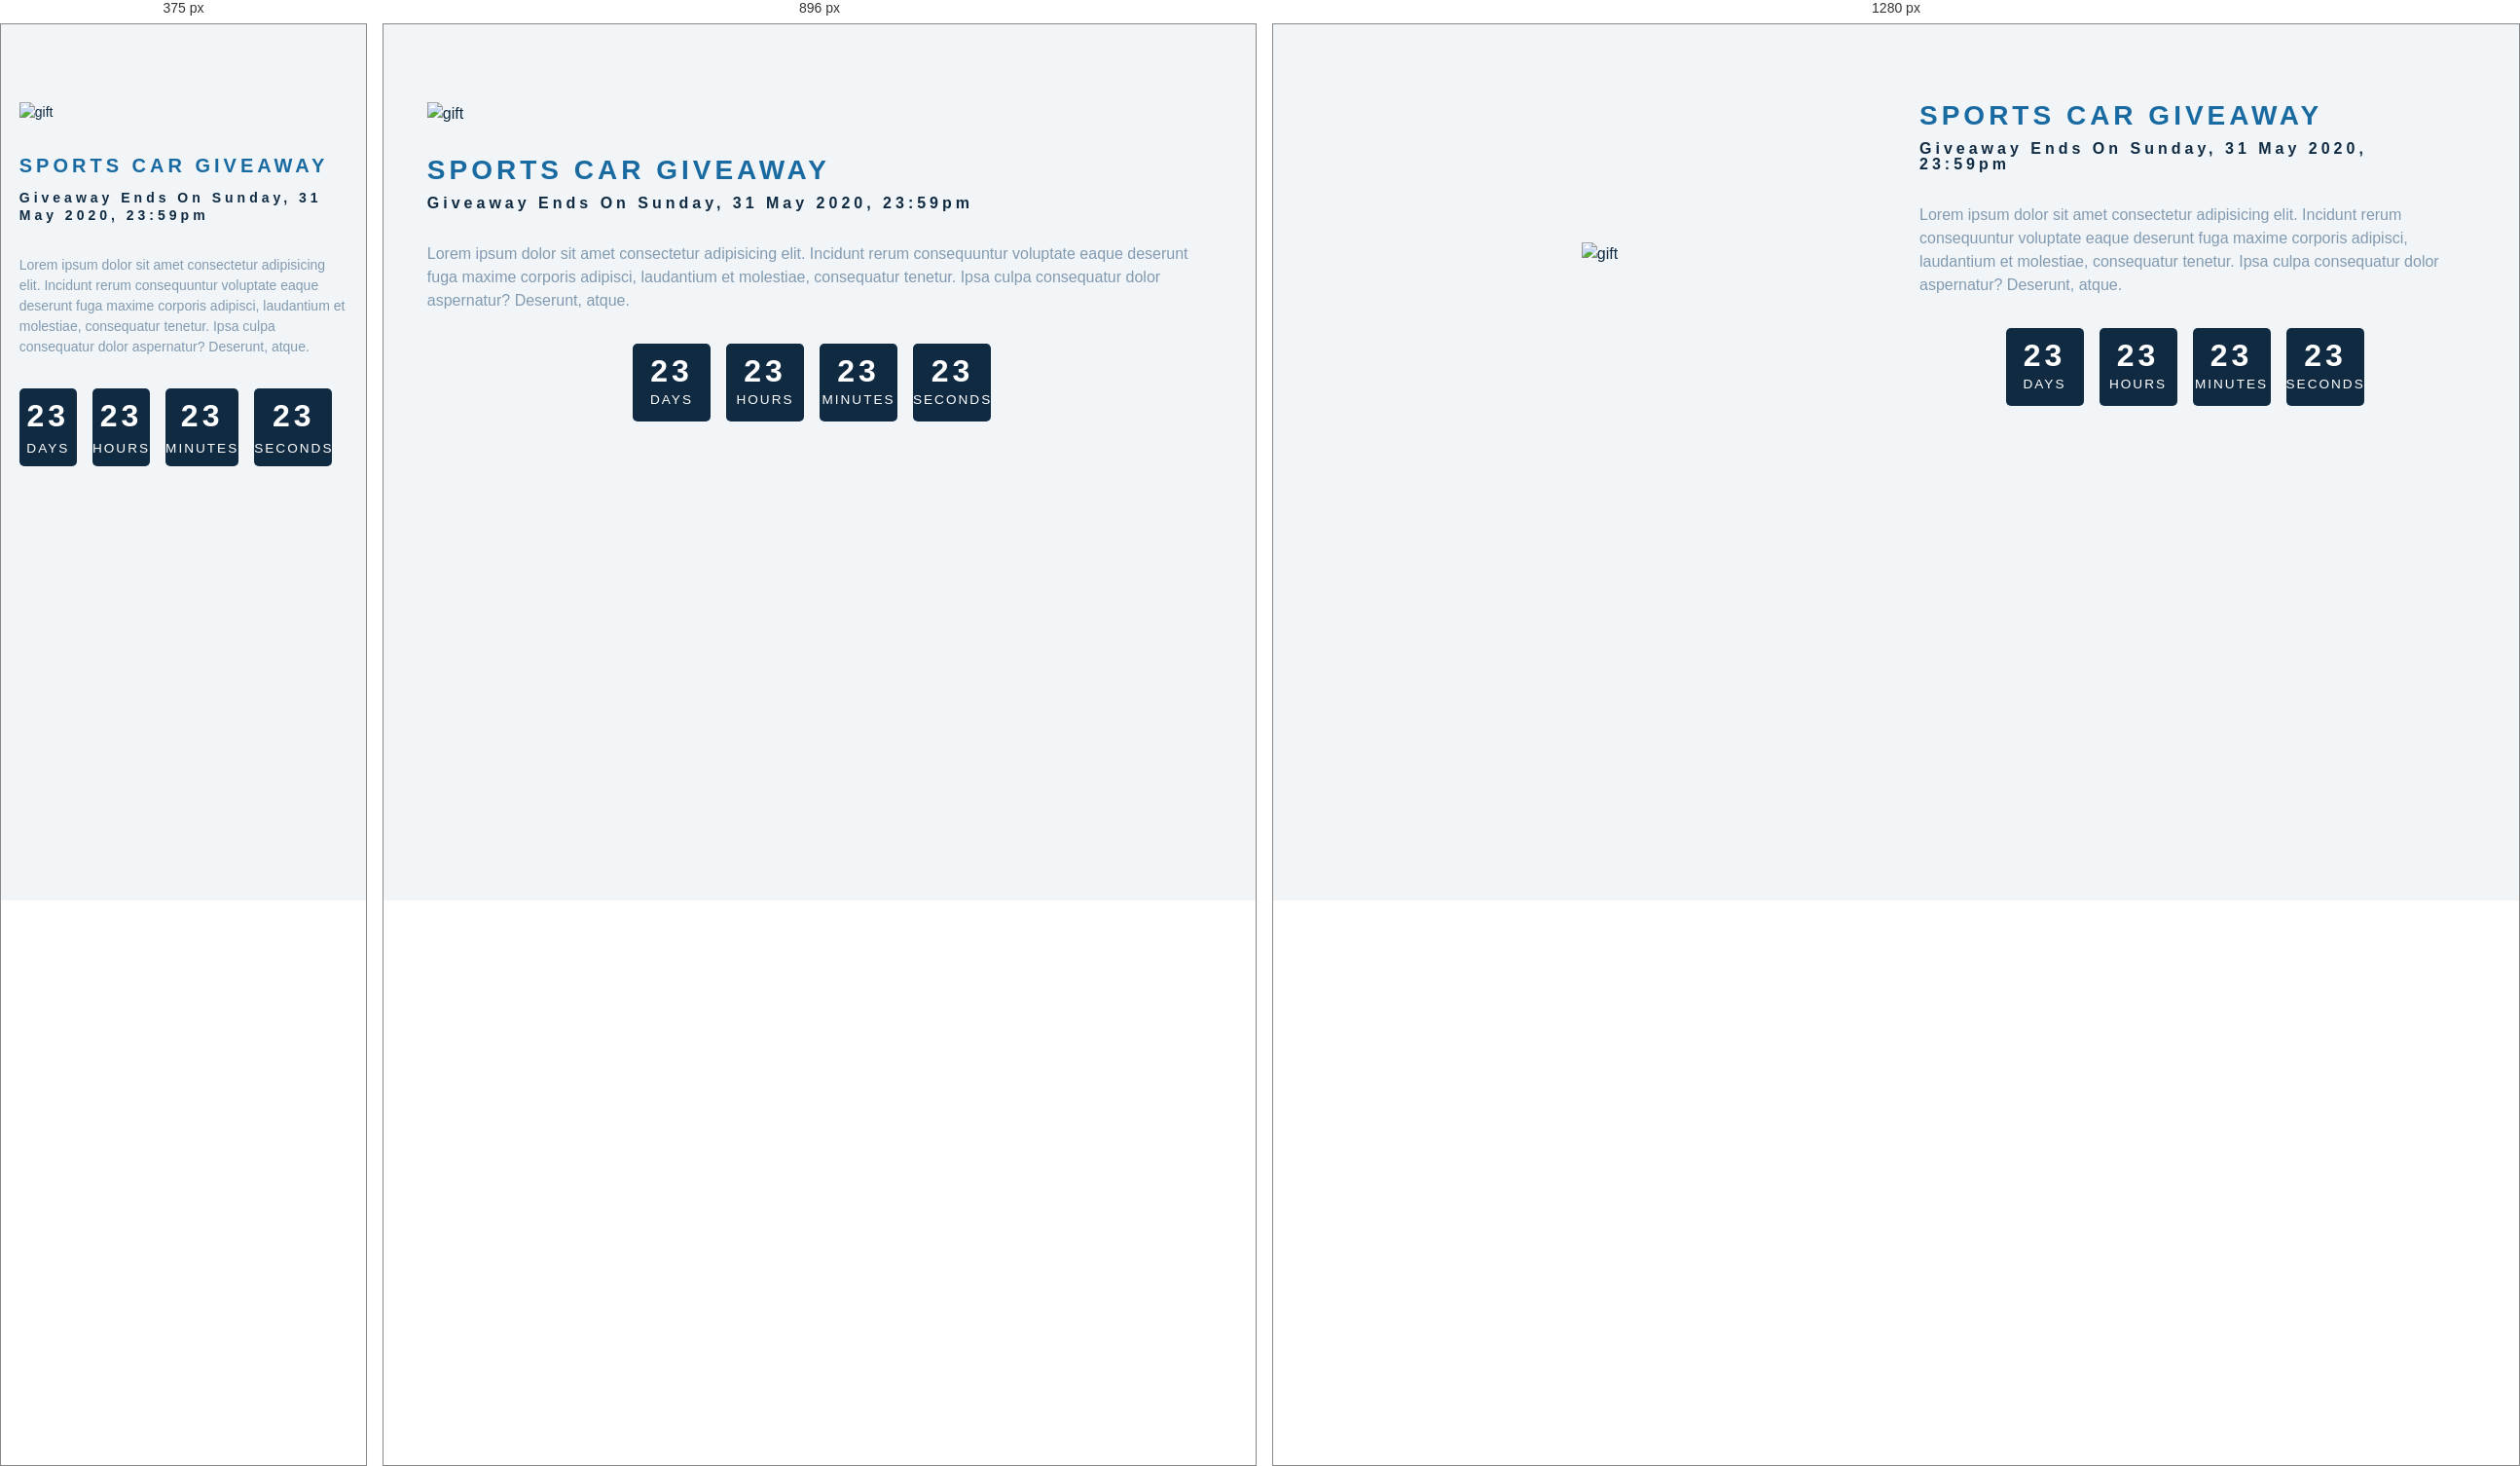
Rendered at 375 px, 896 px and 1280 px, left to right.

<!-- file: index.html -->
<!DOCTYPE html>
<html lang="en">
<head>
    <meta charset="UTF-8">
    <meta name="viewport" content="width=device-width, initial-scale=1.0">
    <link rel="stylesheet" href="style.css">
    <title>Countdown</title>
</head>
<body>
    <section class="section-center">
        <!-- image -->
        <article class="gift-img"><img src="gift.jpg" alt="gift"></article>
        <!-- info -->
        <article class="gift-info">
            <h3>sports car giveaway</h3>
            <h4 class="giveaway">giveaway ends on Sunday, 31 May 2020, 23:59pm</h4>
            <p>Lorem ipsum dolor sit amet consectetur adipisicing elit. Incidunt rerum consequuntur voluptate eaque deserunt fuga maxime corporis adipisci, laudantium et molestiae, consequatur tenetur. Ipsa culpa consequatur dolor aspernatur? Deserunt, atque.</p>
            <div class="deadline">
                <!-- days -->
                <div class="deadline-format">
                    <div>
                        <h4 class="days">23</h4>
                        <span>days</span>
                    </div>
                </div>
                <!-- end of days -->
                <!-- hours -->
                <div class="deadline-format">
                    <div>
                        <h4 class="hours">23</h4>
                        <span>hours</span>
                    </div>
                </div>
                <!-- end of hours -->
                <!-- minutes -->
                <div class="deadline-format">
                    <div>
                        <h4 class="minutes">23</h4>
                        <span>minutes</span>
                    </div>
                </div>
                <!-- end of minutes -->
                <!-- seconds -->
                <div class="deadline-format">
                    <div>
                        <h4 class="seconds">23</h4>
                        <span>seconds</span>
                    </div>
                </div>
                <!-- end of seconds -->
            </div>
        </article>
    </section>
    <script src="app.js"></script>
</body>
</html>

/* @media block from style.css */
@media screen and (min-width: 800px) {
  h1 {
    font-size: 4rem;
  }
  h2 {
    font-size: 2.5rem;
  }
  h3 {
    font-size: 1.75rem;
  }
  h4 {
    font-size: 1rem;
  }
  body {
    font-size: 1rem;
  }
  h1,
  h2,
  h3,
  h4 {
    line-height: 1;
  }
}

/* @media block from style.css */
@media screen and (min-width: 992px) {
  .section-center {
    display: grid;
    grid-template-columns: 1fr 1fr;
    place-items: center;
    gap: 3rem;
    width: 95vw;
  }
  .gift-img {
    margin-bottom: 0;
  }
}